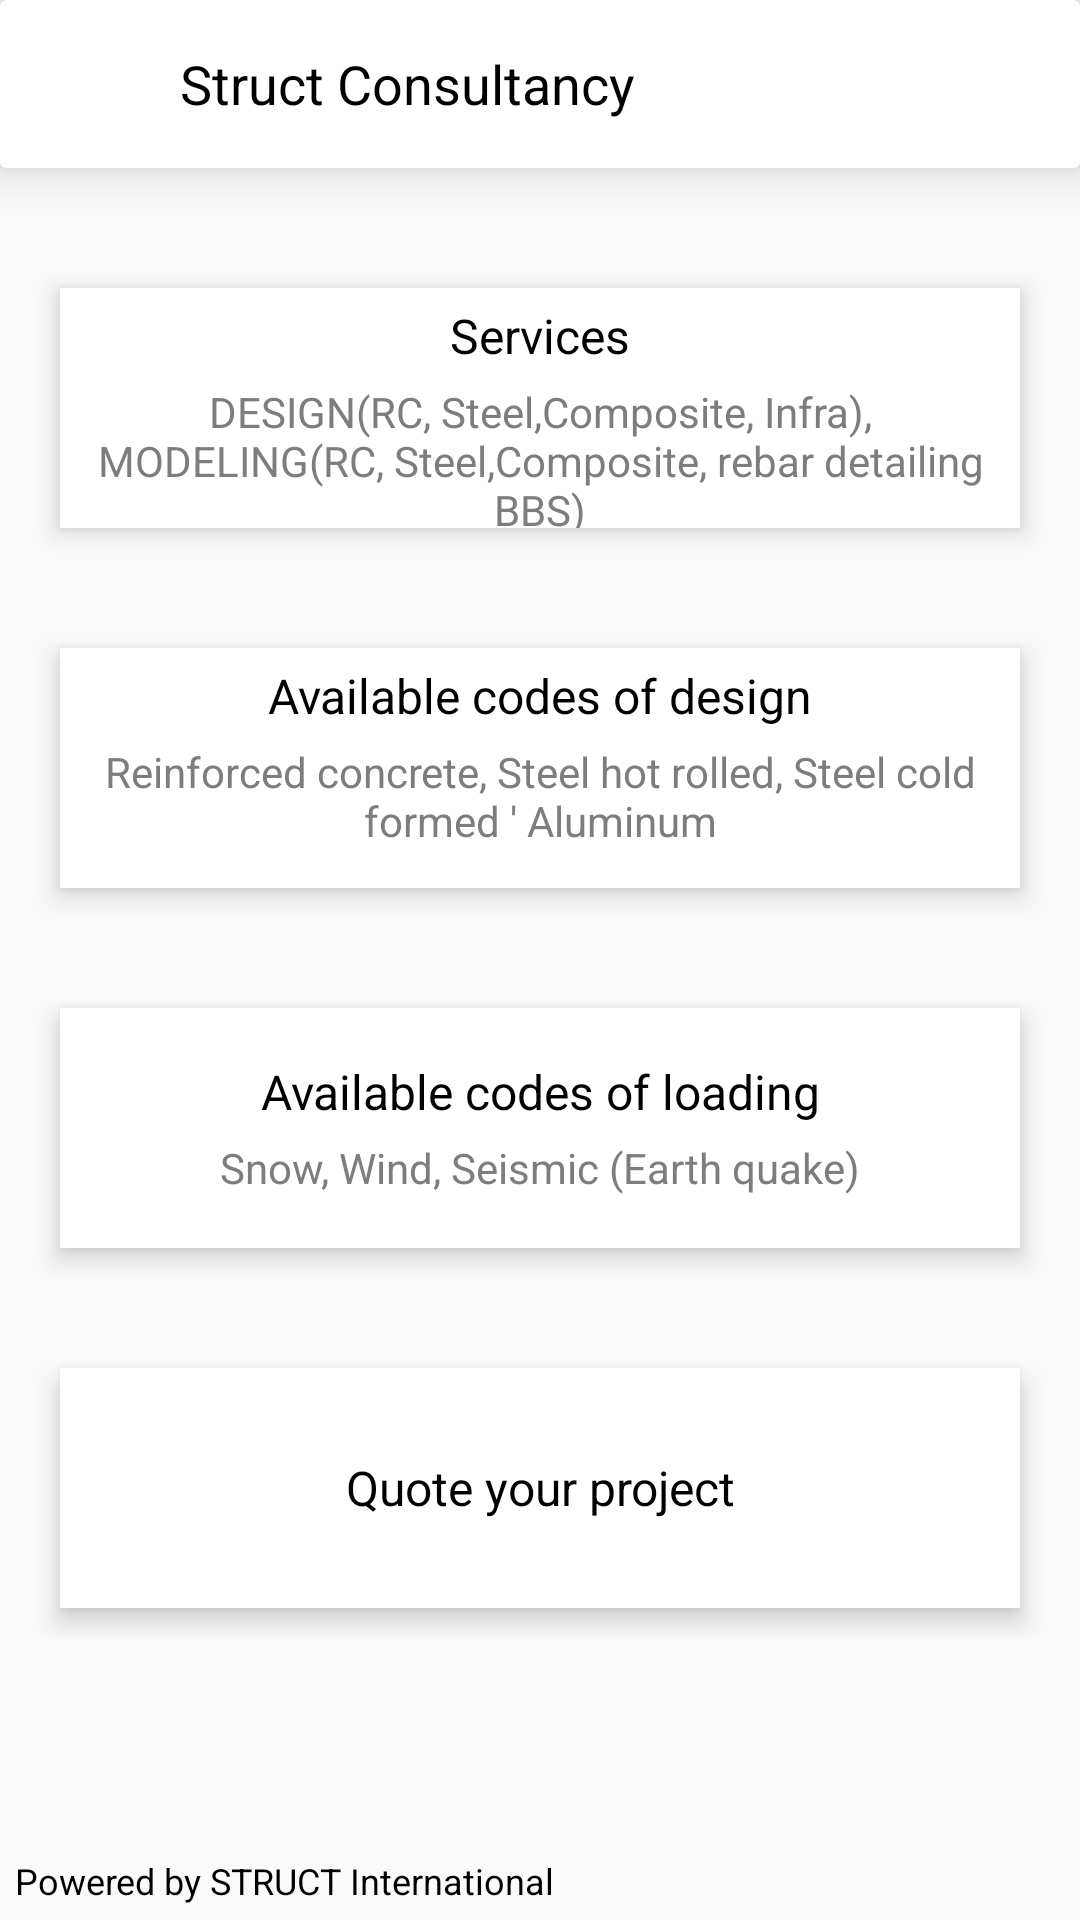

Produce the Android XML layout that renders to this screen, including the resource entries it uses.
<!-- AndroidManifest.xml: application theme AppTheme -->
<!-- res/layout/activity_struct_consultancy.xml -->
<?xml version="1.0" encoding="utf-8"?>

<RelativeLayout xmlns:android="http://schemas.android.com/apk/res/android"
    xmlns:app="http://schemas.android.com/apk/res-auto"
    xmlns:tools="http://schemas.android.com/tools"
    android:layout_width="match_parent"
    android:layout_height="match_parent"
    tools:context=".Activity.StructConsultancyActivity">

    <androidx.cardview.widget.CardView
        android:id="@+id/header_view_rel"
        android:layout_width="match_parent"
        android:layout_height="@dimen/margin_56"
        app:cardElevation="@dimen/margin_10">

        <RelativeLayout
            android:layout_width="match_parent"
            android:layout_height="@dimen/margin_56"
            android:elevation="@dimen/margin_10">

            <TextView
                android:id="@+id/header_txt"
                android:layout_width="match_parent"
                android:layout_height="match_parent"
                android:layout_toRightOf="@+id/back_rel"
                android:text="@string/struct_consultancy"
                android:gravity="center_vertical"
                android:textSize="@dimen/text_18"
                android:textColor="@color/black"
                android:paddingLeft="@dimen/margin_10"/>

            <RelativeLayout
                android:id="@+id/back_rel"
                android:layout_width="@dimen/margin_50"
                android:layout_height="match_parent">

                <ImageView
                    android:layout_width="@dimen/margin_18"
                    android:layout_height="@dimen/margin_18"
                    android:src="@drawable/ic_back"
                    android:clickable="false"
                    android:layout_centerInParent="true"/>

            </RelativeLayout>
        </RelativeLayout>
    </androidx.cardview.widget.CardView>

    <androidx.core.widget.NestedScrollView
        android:layout_width="match_parent"
        android:layout_height="match_parent"
        android:layout_above="@+id/powered_by_consultancy"
        android:layout_below="@+id/header_view_rel"
        android:paddingLeft="@dimen/margin_10"
        android:paddingRight="@dimen/margin_10">

        <LinearLayout
            android:layout_width="match_parent"
            android:layout_height="wrap_content"
            android:orientation="vertical">

            <RelativeLayout
                android:layout_width="match_parent"
                android:layout_height="match_parent">

                <RelativeLayout
                    android:id="@+id/services_rel"
                    android:layout_width="match_parent"
                    android:layout_height="@dimen/margin_80"
                    android:elevation="@dimen/margin_5"
                    android:background="@color/white"
                    android:layout_marginTop="@dimen/margin_40"
                    android:layout_marginLeft="@dimen/margin_10"
                    android:layout_marginRight="@dimen/margin_10">

                    <TextView
                        android:id="@+id/services_txt"
                        android:layout_width="match_parent"
                        android:layout_height="wrap_content"
                        android:textColor="@color/black"
                        android:gravity="center_horizontal"
                        android:textSize="@dimen/text_16"
                        android:layout_marginTop="@dimen/margin_5"
                        android:text="@string/services"/>

                    <TextView
                        android:id="@+id/services_desc_txt"
                        android:layout_below="@+id/services_txt"
                        android:layout_width="match_parent"
                        android:layout_height="wrap_content"
                        android:textColor="@color/gray"
                        android:gravity="center_horizontal"
                        android:textSize="@dimen/text_14"
                        android:paddingLeft="@dimen/margin_5"
                        android:paddingRight="@dimen/margin_5"
                        android:layout_marginTop="@dimen/margin_5"
                        android:text="@string/services_desc"/>

                </RelativeLayout>


                <RelativeLayout
                    android:id="@+id/available_codes_of_design_rel"
                    android:layout_width="match_parent"
                    android:layout_height="@dimen/margin_80"
                    android:elevation="@dimen/margin_5"
                    android:background="@color/white"
                    android:layout_below="@+id/services_rel"
                    android:layout_marginTop="@dimen/margin_40"
                    android:layout_marginLeft="@dimen/margin_10"
                    android:layout_marginRight="@dimen/margin_10">

                    <TextView
                        android:id="@+id/available_codes_of_design_txt"
                        android:layout_width="match_parent"
                        android:layout_height="wrap_content"
                        android:textColor="@color/black"
                        android:gravity="center_horizontal"
                        android:textSize="@dimen/text_16"
                        android:layout_marginTop="@dimen/margin_5"
                        android:text="@string/available_codes_of_design"/>

                    <TextView
                        android:id="@+id/available_codes_of_design_desc_txt"
                        android:layout_below="@+id/available_codes_of_design_txt"
                        android:layout_width="match_parent"
                        android:layout_height="wrap_content"
                        android:textColor="@color/gray"
                        android:gravity="center_horizontal"
                        android:textSize="@dimen/text_14"
                        android:paddingLeft="@dimen/margin_5"
                        android:paddingRight="@dimen/margin_5"
                        android:layout_marginTop="@dimen/margin_5"
                        android:text="@string/available_codes_of_design_desc"/>

                </RelativeLayout>


                <RelativeLayout
                    android:id="@+id/available_codes_of_loading_rel"
                    android:layout_width="match_parent"
                    android:layout_height="@dimen/margin_80"
                    android:elevation="@dimen/margin_5"
                    android:background="@color/white"
                    android:layout_below="@+id/available_codes_of_design_rel"
                    android:layout_marginTop="@dimen/margin_40"
                    android:layout_marginLeft="@dimen/margin_10"
                    android:layout_marginRight="@dimen/margin_10">

                    <RelativeLayout
                        android:layout_width="match_parent"
                        android:layout_height="wrap_content"
                        android:layout_centerInParent="true">

                        <TextView
                            android:id="@+id/available_codes_of_loading_txt"
                            android:layout_width="match_parent"
                            android:layout_height="wrap_content"
                            android:textColor="@color/black"
                            android:gravity="center_horizontal"
                            android:textSize="@dimen/text_16"
                            android:text="@string/available_codes_of_loading"/>

                        <TextView
                            android:id="@+id/available_codes_of_loading_desc_txt"
                            android:layout_below="@+id/available_codes_of_loading_txt"
                            android:layout_width="match_parent"
                            android:layout_height="wrap_content"
                            android:textColor="@color/gray"
                            android:gravity="center_horizontal"
                            android:textSize="@dimen/text_14"
                            android:paddingLeft="@dimen/margin_5"
                            android:paddingRight="@dimen/margin_5"
                            android:layout_marginTop="@dimen/margin_5"
                            android:text="@string/available_codes_of_loading_desc"/>

                    </RelativeLayout>


                </RelativeLayout>


                <RelativeLayout
                    android:id="@+id/quote_your_project_rel"
                    android:layout_width="match_parent"
                    android:layout_height="@dimen/margin_80"
                    android:elevation="@dimen/margin_5"
                    android:background="@color/white"
                    android:layout_marginTop="@dimen/margin_40"
                    android:layout_marginLeft="@dimen/margin_10"
                    android:layout_marginRight="@dimen/margin_10"
                    android:layout_marginBottom="@dimen/margin_10"
                    android:layout_below="@+id/available_codes_of_loading_rel">

                    <TextView
                        android:id="@+id/quote_your_project"
                        android:layout_width="match_parent"
                        android:layout_height="match_parent"
                        android:textColor="@color/black"
                        android:gravity="center"
                        android:textSize="@dimen/text_16"
                        android:text="@string/quote_your_project"/>

                </RelativeLayout>


            </RelativeLayout>

        </LinearLayout>
    </androidx.core.widget.NestedScrollView>

    <TextView
        android:id="@+id/powered_by_consultancy"
        android:layout_width="wrap_content"
        android:layout_height="wrap_content"
        android:textColor="@color/black"
        android:gravity="center_horizontal"
        android:textSize="@dimen/text_12"
        android:layout_alignParentBottom="true"
        android:layout_margin="@dimen/margin_5"
        android:text="@string/power_by_struct_international"/>

</RelativeLayout>
<!-- resources referenced by this layout -->
<resources>
  <color name="black">#000000</color>
  <color name="gray">#7E7D7D</color>
  <color name="white">#FFFFFF</color>
  <dimen name="margin_10">10dp</dimen>
  <dimen name="margin_18">18dp</dimen>
  <dimen name="margin_40">40dp</dimen>
  <dimen name="margin_5">5dp</dimen>
  <dimen name="margin_50">50dp</dimen>
  <dimen name="margin_56">56dp</dimen>
  <dimen name="margin_80">80dp</dimen>
  <dimen name="text_12">12dp</dimen>
  <dimen name="text_14">14dp</dimen>
  <dimen name="text_16">16dp</dimen>
  <dimen name="text_18">18dp</dimen>
  <string name="available_codes_of_design">Available codes of design</string>
  <string name="available_codes_of_design_desc">Reinforced concrete, Steel hot rolled, Steel cold formed \u0027 Aluminum</string>
  <string name="available_codes_of_loading">Available codes of loading</string>
  <string name="available_codes_of_loading_desc">Snow, Wind, Seismic (Earth quake)</string>
  <string name="power_by_struct_international">Powered by STRUCT International</string>
  <string name="quote_your_project">Quote your project</string>
  <string name="services">Services</string>
  <string name="services_desc">DESIGN(RC, Steel,Composite, Infra), MODELING(RC, Steel,Composite, rebar detailing BBS)</string>
  <string name="struct_consultancy">Struct Consultancy</string>
  <style name="AppTheme" parent="Theme.AppCompat.Light.NoActionBar">
          
          <item name="colorPrimary">@color/colorPrimary</item>
          <item name="colorPrimaryDark">@color/colorPrimaryDark</item>
          <item name="colorAccent">@color/black</item>
      </style>
  <color name="colorPrimary">#086997</color>
  <color name="colorPrimaryDark">#ffffff</color>
</resources>
